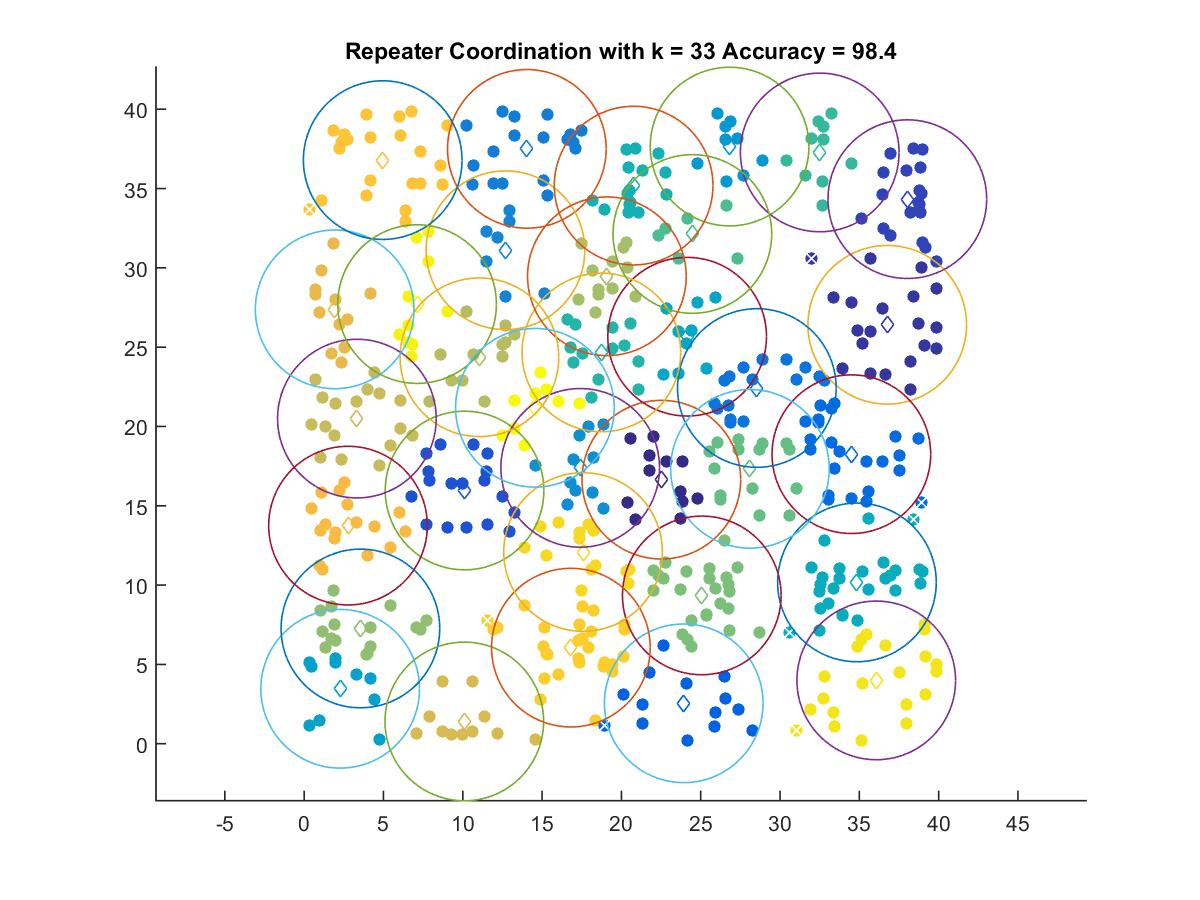

The file beside this chart, header and first rows:
22.518, 16.647
36.76, 26.41
38.02, 34.33
10.11, 15.96
23.93, 2.548
34.5, 18.25
28.54, 22.43
14.04, 37.5
12.69, 31.11
17.4, 17.39
26.82, 37.65
2.271, 3.462
24.14, 25.66
34.85, 10.17
20.77, 35.19
18.74, 24.67
32.5, 37.28
24.47, 32.14
28.1, 17.33
25.07, 9.35
3.546, 7.267
19.08, 29.47
11.05, 24.36
3.323, 20.5
10.1, 1.404
1.922, 27.38
2.764, 13.75
4.951, 36.79
16.81, 6.057
17.58, 12.09
36.06, 3.991
7.117, 27.71
14.55, 21.18
